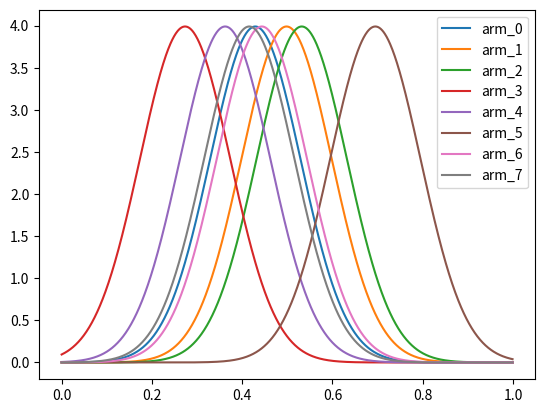

The script that saved this image:
"""Multi-Arm Bandit Algorithms."""

import math
import numpy as np
import matplotlib.pyplot as plt
from scipy.stats import norm

N_ARMS = 8
MU, SIGMA = 0.5, 0.1

np.random.seed(5678)
D = np.random.normal(MU, SIGMA, N_ARMS)
print(f"reward probabilities:\n{D}")
np.random.seed(None)


# plot distributions
x_axis = np.arange(0, 1, 0.001)
for i in range(N_ARMS):
    plt.plot(x_axis, norm.pdf(x_axis, D[i], SIGMA), label=f"arm_{i}")
plt.legend()
#plt.show()


def pull_arm(arm):
    """pull arm and get a reward."""
    noise = np.random.normal(0, 1)
    return D[arm] + noise


# Incremental Uniform
N_PULLS = 3000
bandit_pulls = [0 for _ in range(N_ARMS)]
estimates = np.zeros(N_ARMS)
total_rewards = 0
for _ in range(N_PULLS // N_ARMS):
    for arm in range(N_ARMS):
        reward = pull_arm(arm)
        bandit_pulls[arm] += 1
        estimates[arm] += (reward - estimates[arm]) / bandit_pulls[arm]
        total_rewards += reward
best_bandit = estimates.argmax()
print(f"Incremental Uniform:\n\
bandit pulls={bandit_pulls}, \
best bandit={best_bandit}, \
estimate={estimates[best_bandit]}, \
rewards={int(total_rewards)}")

# epsilon-Greedy
N_PULLS = 3000
epsilon = 0.4
bandit_pulls = [0 for _ in range(N_ARMS)]
estimates = np.zeros(N_ARMS)
total_rewards = 0
for _ in range(N_PULLS):
    # choose best arm
    arm = estimates.argmax()
    # or choose other random arm with probability epsilon
    if epsilon > np.random.random():
        choices = list(range(N_ARMS))
        choices.remove(estimates.argmax())
        arm = np.random.choice(choices)
    # pull the arm
    reward = pull_arm(arm)
    bandit_pulls[arm] += 1
    estimates[arm] += (reward - estimates[arm]) / bandit_pulls[arm]
    total_rewards += reward
best_bandit = estimates.argmax()
print(f"epsilon greedy:\n\
bandit pulls={bandit_pulls}, \
best bandit={best_bandit}, \
estimate={estimates[best_bandit]}, \
rewards={int(total_rewards)}")

# UCB
N_PULLS = 3000
bandit_pulls = [0 for _ in range(N_ARMS)]
estimates = np.zeros(N_ARMS)
total_rewards = 0
for n in range(N_PULLS // N_ARMS):
    arm = 0
    max_upper_bound = 0
    for i in range(N_ARMS):
        upper_bound = 1e400
        if bandit_pulls[i] > 0:
            delta_i = math.sqrt(2 * math.log(n+1) / bandit_pulls[i])
            upper_bound = estimates[i] + delta_i

        if upper_bound > max_upper_bound:
            max_upper_bound = upper_bound
            arm = i

        reward = pull_arm(arm)
        bandit_pulls[arm] += 1
        estimates[arm] += (reward - estimates[arm]) / bandit_pulls[arm]
        total_rewards += reward
best_bandit = estimates.argmax()
print(f"UCB:\n\
bandit pulls={bandit_pulls}, \
best bandit={best_bandit}, \
estimate={estimates[best_bandit]}, \
rewards={int(total_rewards)}")
